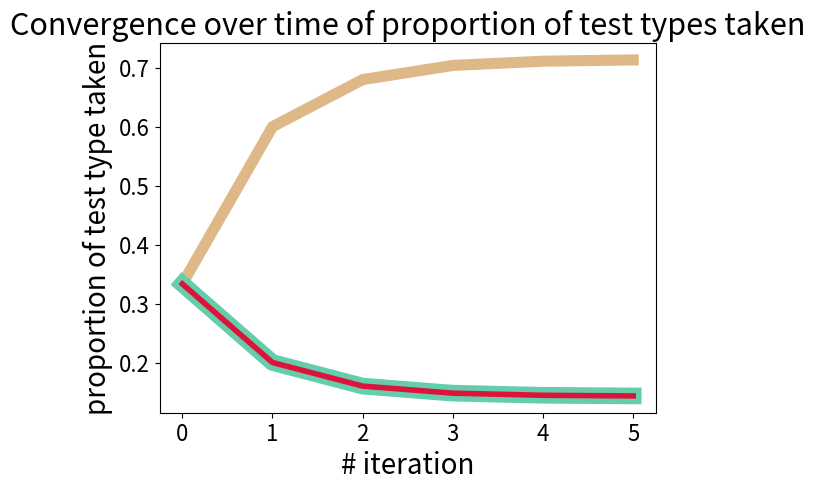

Recreate this plot in Python.
#!/usr/bin/python

import numpy as np
import matplotlib.pyplot as plt
import seaborn as sns

transition_matrix = np.array(
    [0.8, 0.1, 0.1,
     0.6, 0.2, 0.2,
     0.4, 0.3, 0.3]
).reshape((3, 3))

print('Transition matrix:')
print(transition_matrix)

start_value = 1.0 / 3.0
test_1_convergence_array = [start_value]
test_2_convergence_array = [start_value]
test_3_convergence_array = [start_value]

state_vector = np.array([start_value, start_value, start_value])
ITERATIONS_LIMIT = 5
i = 0
while i < ITERATIONS_LIMIT:
    state_vector = state_vector.dot(transition_matrix)
    test_1_convergence_array.append(state_vector[0])
    test_2_convergence_array.append(state_vector[1])
    test_3_convergence_array.append(state_vector[2])
    i += 1
state_vector /= sum(state_vector)
print('steady state vector:')
print(state_vector)

plt.plot(test_1_convergence_array, c='burlywood', linewidth=8)
plt.plot(test_2_convergence_array, c='mediumaquamarine', linewidth=12)
plt.plot(test_3_convergence_array, c='crimson', linewidth=4)
plt.title('Convergence over time of proportion of test types taken', fontsize=22)
plt.xlabel('# iteration', fontsize=20)
plt.ylabel('proportion of test type taken', fontsize=20)
plt.tick_params(labelsize=16)
plt.show()
